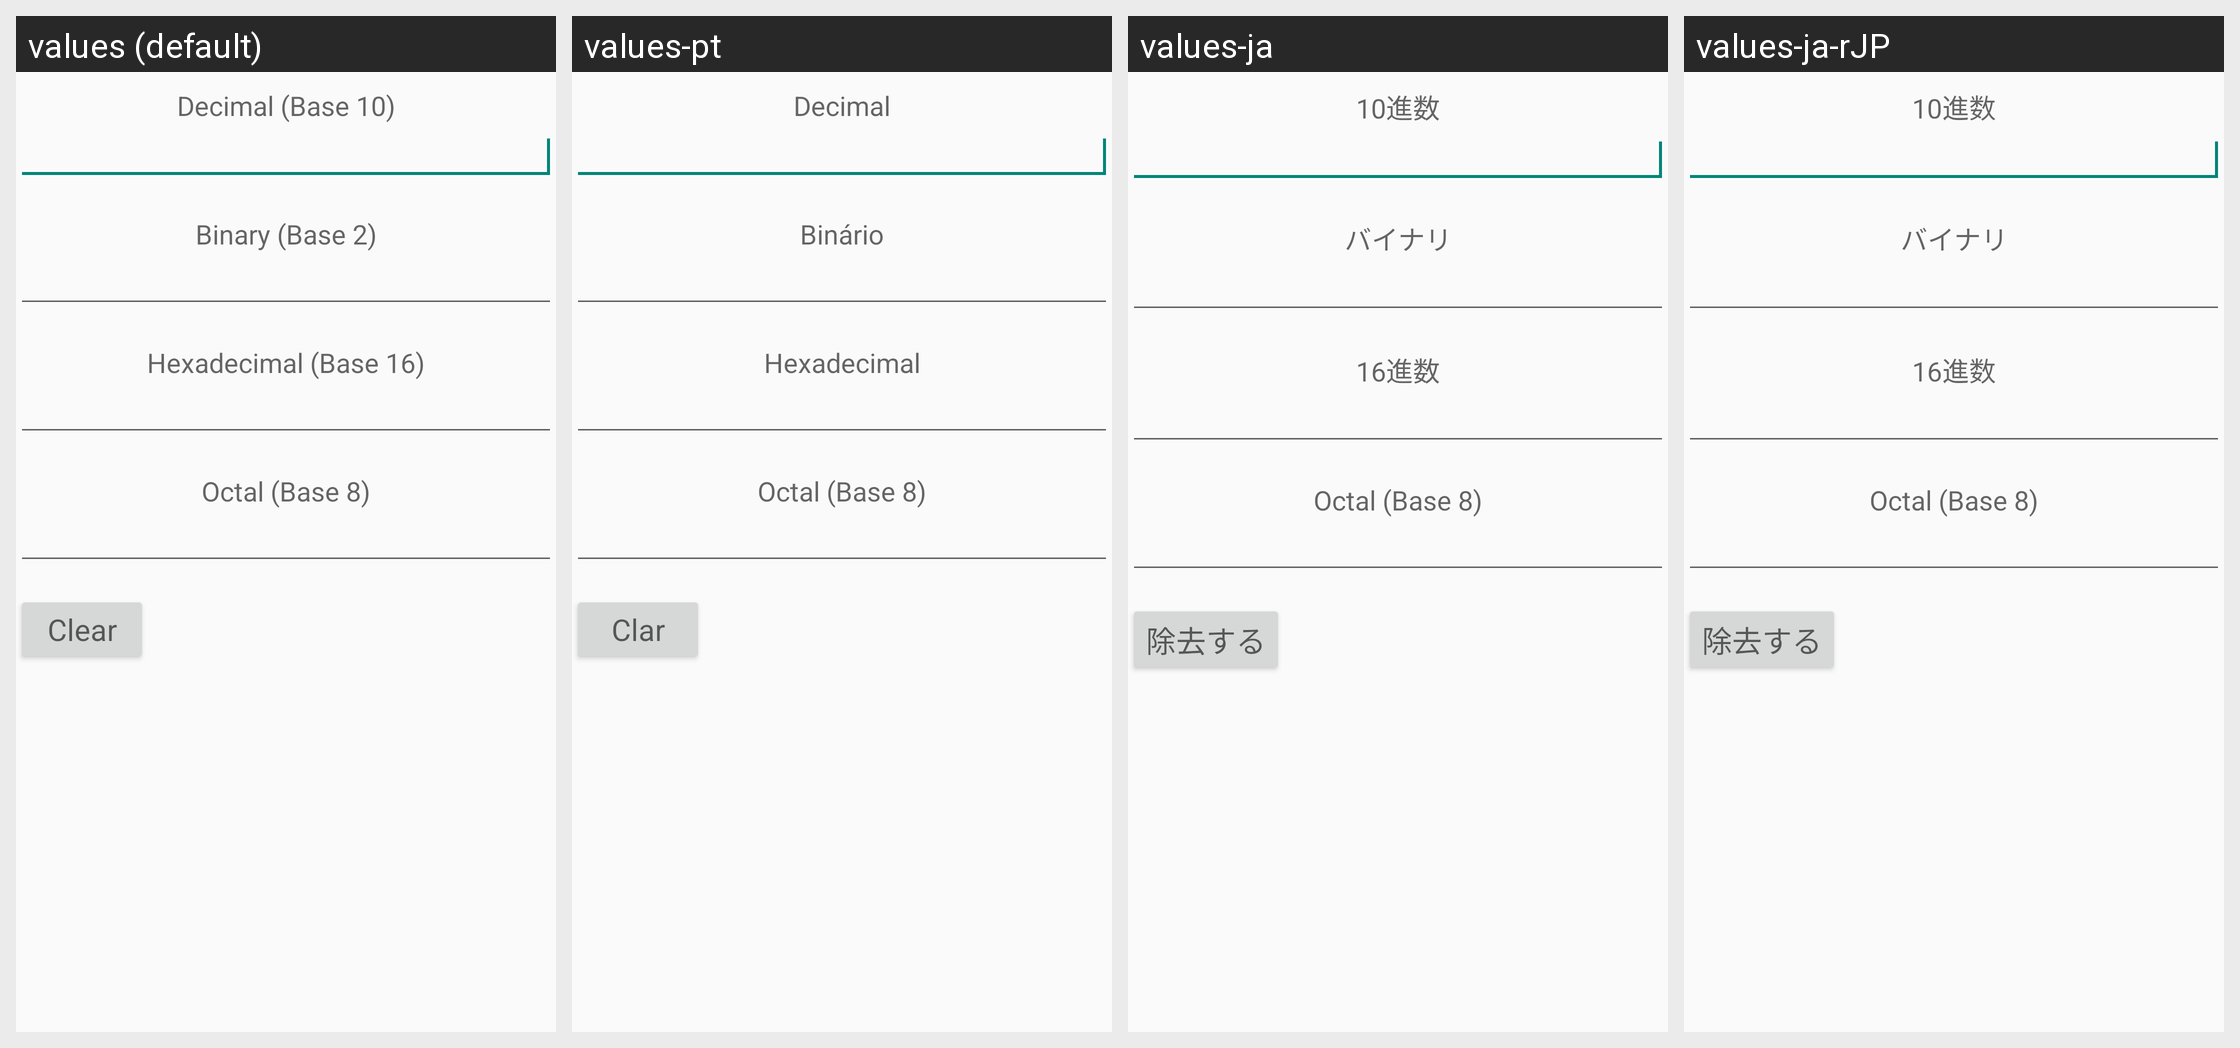

Strings drawn on this Android screen and how each of the app's shown locales translates them:
Android screen res/layout/binary.xml rendered under 4 locales, left to right: values (default), values-pt, values-ja, values-ja-rJP. Device: Nexus 5 (rendered at 1080×1920; each locale shown at half size, 540×960, under a caption strip naming it); theme CalcTheme.
Other locales in the repository, not shown: values-en-rCA, values-es, values-fr, values-ka.
Strings drawn on this screen, with the default value and each locale's value (text and hints the layout hard-codes, and strings that could not be matched under every locale, appear in the picture but are not listed):

base10
  values: Decimal (Base 10)
  values-pt: Decimal
  values-ja: 10進数
  values-ja-rJP: 10進数  [from values-ja]

binary
  values: Binary (Base 2)
  values-pt: Binário
  values-ja: バイナリ
  values-ja-rJP: バイナリ  [from values-ja]

hex
  values: Hexadecimal (Base 16)
  values-pt: Hexadecimal
  values-ja: 16進数
  values-ja-rJP: 16進数  [from values-ja]

octal
  values: Octal (Base 8)
  values-pt: Octal (Base 8)  [not translated; the default value is used]
  values-ja: Octal (Base 8)  [not translated; the default value is used]
  values-ja-rJP: Octal (Base 8)  [not translated; the default value is used]

clear
  values: Clear
  values-pt: Clar
  values-ja: 除去する
  values-ja-rJP: 除去する  [from values-ja]
